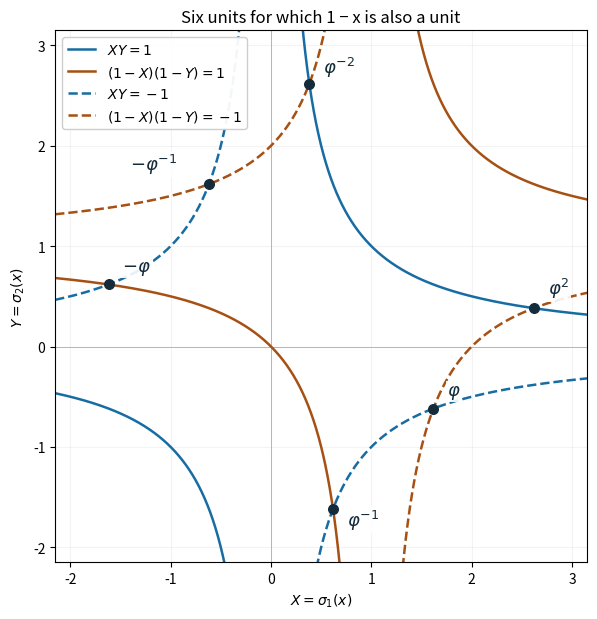

Source code (Python): (Note: this script raises an exception after producing the figure.)
"""Norm-curve picture for Proposition 12.7. Original figure, CC0.
OpenAI Codex — GPT-6 Astra, Ultra.
The curves are numerical renderings; all six points have exact labels.
"""
from pathlib import Path
import math
import numpy as np
import matplotlib
matplotlib.use("Agg")
import matplotlib.pyplot as plt

phi = (1+math.sqrt(5))/2
fig, ax = plt.subplots(figsize=(7.5, 6.3))
blue, orange = "#176ca3", "#a65013"
lo, hi = -2.15, 3.15
for sign, style in [(1, "-"), (-1, "--")]:
    for j, (left, right) in enumerate([(lo, -.02), (.02, hi)]):
        x = np.linspace(left, right, 1000)
        ax.plot(x, sign/x, color=blue, ls=style, lw=1.8,
                label=rf"$XY={sign}$" if j == 0 else None)
    for j, (left, right) in enumerate([(lo, .98), (1.02, hi)]):
        x = np.linspace(left, right, 1000)
        ax.plot(x, 1-sign/(1-x), color=orange, ls=style, lw=1.8,
                label=rf"$(1-X)(1-Y)={sign}$" if j == 0 else None)
points = [
    (phi, -1/phi, r"$\varphi$", (10, 10)),
    (-1/phi, phi, r"$-\varphi^{-1}$", (-57, 10)),
    (phi**2, phi**-2, r"$\varphi^2$", (10, 10)),
    (phi**-2, phi**2, r"$\varphi^{-2}$", (10, 8)),
    (1/phi, -phi, r"$\varphi^{-1}$", (10, -12)),
    (-phi, 1/phi, r"$-\varphi$", (10, 10)),
]
for x, y, label, offset in points:
    assert min(abs(x*y-1), abs(x*y+1)) < 1e-12
    assert min(abs((1-x)*(1-y)-1), abs((1-x)*(1-y)+1)) < 1e-12
    ax.scatter([x], [y], s=48, color="#162b39", zorder=5)
    ax.annotate(label, (x, y), xytext=offset, textcoords="offset points",
                fontsize=13, color="#162b39",
                bbox={"facecolor":"white", "edgecolor":"none", "alpha":.9, "pad":1.1})
ax.axhline(0, color="#adbac1", lw=.7, zorder=0)
ax.axvline(0, color="#adbac1", lw=.7, zorder=0)
ax.set(xlim=(lo, hi), ylim=(lo, hi),
       xlabel=r"$X=\sigma_1(x)$", ylabel=r"$Y=\sigma_2(x)$",
       title="Six units for which 1 − x is also a unit")
ax.set_aspect("equal")
ax.grid(alpha=.14)
ax.legend(loc="upper left", fontsize=10, framealpha=.95)
fig.tight_layout()
fig.savefig(Path(__file__).resolve().parents[1] / "figures/golden-ratio-norm-curves.png", dpi=160, facecolor="white")
plt.close(fig)
